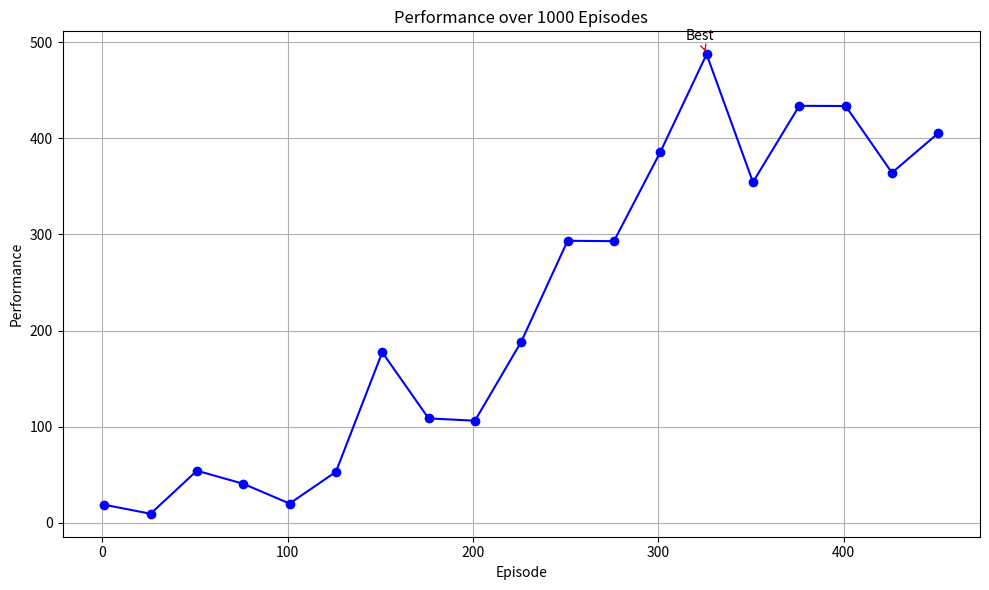

The matplotlib source for this figure:
import matplotlib.pyplot as plt

# Data
episodes = [i for i in range(1, 452, 25)]
performance = [18.8, 9.4, 54.2, 40.6, 20.0, 53.0, 177.4, 108.6, 106.2, 188.4, 
               293.4, 293.0, 385.6, 487.4, 354.4, 433.8, 433.6, 364.2, 405.4]

# Plot
plt.figure(figsize=(10, 6))
plt.plot(episodes, performance, marker='o', linestyle='-', color='b')
plt.title('Performance over 1000 Episodes')
plt.xlabel('Episode')
plt.ylabel('Performance')
plt.grid(True)
plt.tight_layout()

# Mark best performances
best_indices = [i for i, score in enumerate(performance) if score == max(performance)]
for index in best_indices:
    plt.annotate('Best', xy=(episodes[index], performance[index]), xytext=(-15, 10), 
                 textcoords='offset points', arrowprops=dict(arrowstyle='->', color='red'))

plt.show()
